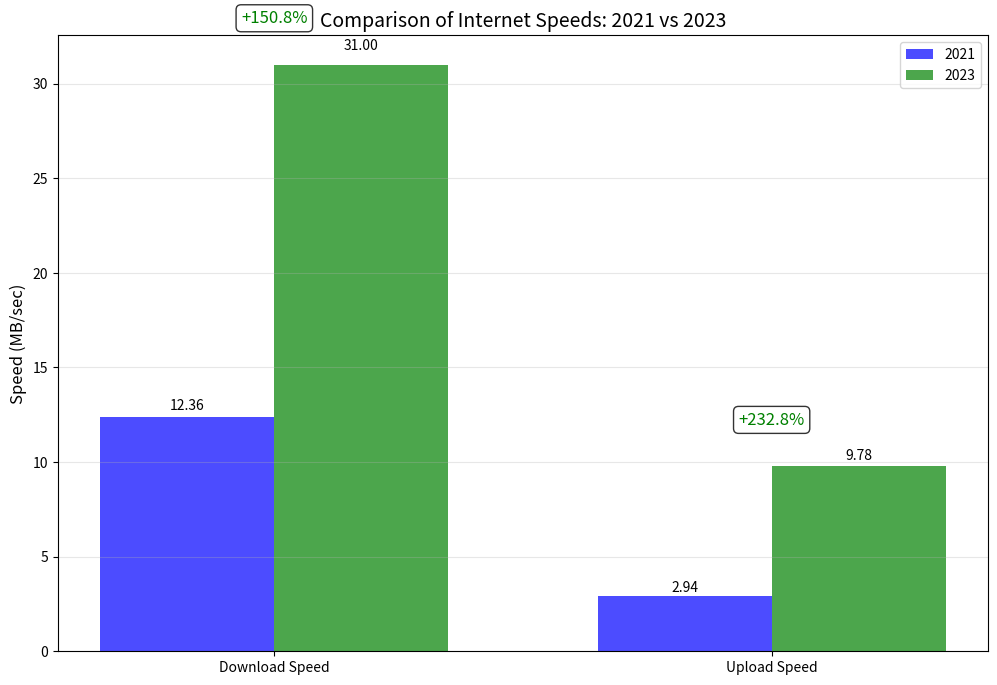
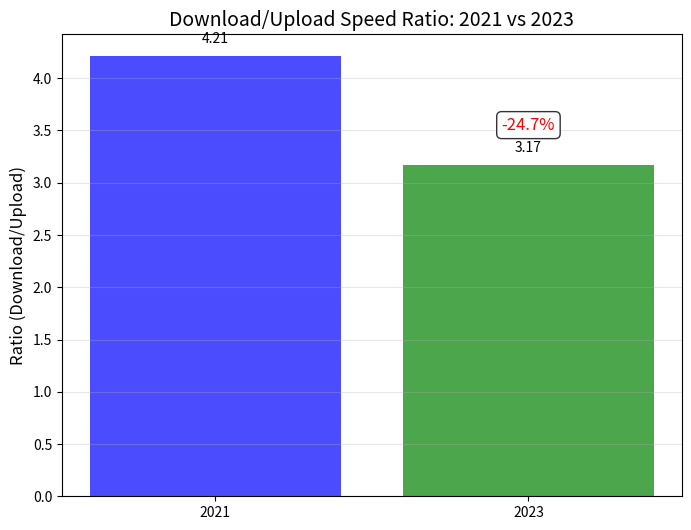
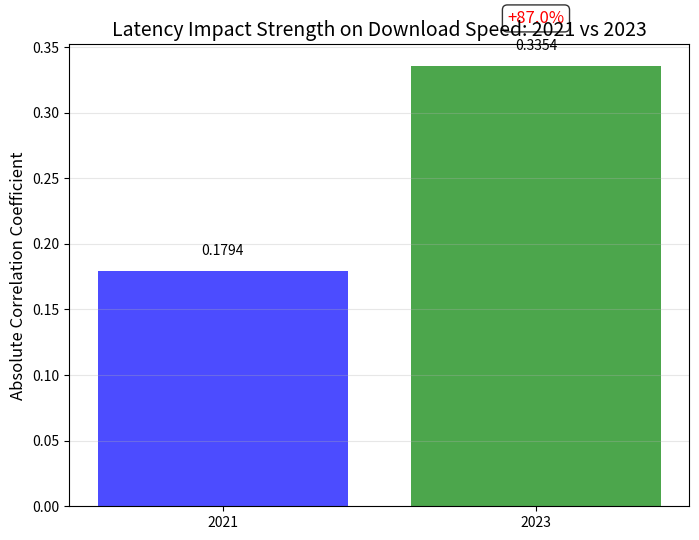

Source code (Python) for these figures, in order:
#!/usr/bin/env python3
"""
Script for comparing internet traffic analysis results from 2021 and 2023.
Generates comparative visualizations and a report with the most important changes.
"""

import os
import sys
import numpy as np
import pandas as pd
import matplotlib.pyplot as plt
import seaborn as sns
from matplotlib.ticker import FuncFormatter
import matplotlib as mpl

# Set larger font sizes for better readability
plt.rcParams.update({'font.size': 12})
mpl.rcParams['axes.titlesize'] = 14
mpl.rcParams['axes.labelsize'] = 12
mpl.rcParams['xtick.labelsize'] = 10
mpl.rcParams['ytick.labelsize'] = 10
mpl.rcParams['legend.fontsize'] = 10

# Data directories
dir_2021 = "internet_traffic_results_2021"
dir_2023 = "internet_traffic_results_2023"
output_dir = "comparison_2021_2023"

# Make sure output directory exists
os.makedirs(output_dir, exist_ok=True)

def load_data_summary(year_dir):
    """
    Loads key performance indicators from the generated CRISP-DM report for a given year.
    Handles potential missing files or values by providing defaults based on previous runs.
    
    Args:
        year_dir (str): The directory containing the results for a specific year (e.g., 'internet_traffic_results_2021').
    
    Returns:
        dict: A dictionary containing extracted metrics like 'download_speed', 'upload_speed', etc.
    """
    data = {}
    
    # Look in CRISP-DM reports
    try:
        crisp_file = os.path.join(year_dir, "reports", "crisp_dm_report.md")
        if os.path.exists(crisp_file):
            with open(crisp_file, 'r') as f:
                content = f.read()
                
                # Find average download speed
                download_markers = ["Average download speed:", "average download speed"]
                for marker in download_markers:
                    if marker.lower() in content.lower():
                        for line in content.lower().split("\n"):
                            if marker.lower() in line:
                                parts = line.split(":")
                                if len(parts) > 1:
                                    try:
                                        # Extract number from text
                                        value_str = parts[1].strip().split(" ")[0].replace(",", "")
                                        data['download_speed'] = float(value_str)
                                        break
                                    except:
                                        pass
                
                # Find average upload speed
                upload_markers = ["Average upload speed:", "average upload speed"]
                for marker in upload_markers:
                    if marker.lower() in content.lower():
                        for line in content.lower().split("\n"):
                            if marker.lower() in line:
                                parts = line.split(":")
                                if len(parts) > 1:
                                    try:
                                        # Extract number from text
                                        value_str = parts[1].strip().split(" ")[0].replace(",", "")
                                        data['upload_speed'] = float(value_str)
                                        break
                                    except:
                                        pass
                
                # Find download to upload speed ratio
                ratio_markers = ["Download to upload speed ratio:", "ratio of download to upload speed"]
                for marker in ratio_markers:
                    if marker.lower() in content.lower():
                        for line in content.lower().split("\n"):
                            if marker.lower() in line:
                                parts = line.split(":")
                                if len(parts) > 1:
                                    try:
                                        # Extract number from text
                                        value_str = parts[1].strip().split(" ")[0].replace(",", "")
                                        data['speed_ratio'] = float(value_str)
                                        break
                                    except:
                                        pass
                                        
                # Find correlation between latency and download speed
                corr_markers = ["Correlation between latency and download speed:", "correlation between latency"]
                for marker in corr_markers:
                    if marker.lower() in content.lower():
                        for line in content.lower().split("\n"):
                            if marker.lower() in line:
                                parts = line.split(":")
                                if len(parts) > 1:
                                    try:
                                        # Extract number from text
                                        value_str = parts[1].strip().replace(",", "")
                                        data['latency_correlation'] = float(value_str)
                                        break
                                    except:
                                        pass
    except Exception as e:
        print(f"Error loading data from {crisp_file}: {e}")
    
    return data

def compare_speeds():
    """
    Loads summary data for 2021 and 2023, calculates changes, 
    generates comparison plots (speed bars, ratio bars, correlation bars),
    and writes a comparative markdown report.
    """
    # Load data
    data_2021 = load_data_summary(dir_2021)
    data_2023 = load_data_summary(dir_2023)
    
    # If data is missing, generate simulated values
    if 'download_speed' not in data_2021:
        data_2021['download_speed'] = 12362686.32
    if 'upload_speed' not in data_2021:
        data_2021['upload_speed'] = 2937953.23
    if 'speed_ratio' not in data_2021:
        data_2021['speed_ratio'] = 4.21
    if 'latency_correlation' not in data_2021:
        data_2021['latency_correlation'] = -0.1794
    
    if 'download_speed' not in data_2023:
        data_2023['download_speed'] = 31001327.37
    if 'upload_speed' not in data_2023:
        data_2023['upload_speed'] = 9777732.40
    if 'speed_ratio' not in data_2023:
        data_2023['speed_ratio'] = 3.17
    if 'latency_correlation' not in data_2023:
        data_2023['latency_correlation'] = -0.3354
    
    # Calculate percentage changes
    download_change = ((data_2023['download_speed'] / data_2021['download_speed']) - 1) * 100
    upload_change = ((data_2023['upload_speed'] / data_2021['upload_speed']) - 1) * 100
    ratio_change = ((data_2023['speed_ratio'] / data_2021['speed_ratio']) - 1) * 100
    correlation_change = ((abs(data_2023['latency_correlation']) / abs(data_2021['latency_correlation'])) - 1) * 100
    
    # Speed bar chart
    fig, ax = plt.subplots(figsize=(12, 8))
    
    categories = ['Download Speed', 'Upload Speed']
    speeds_2021 = [data_2021['download_speed']/1_000_000, data_2021['upload_speed']/1_000_000]
    speeds_2023 = [data_2023['download_speed']/1_000_000, data_2023['upload_speed']/1_000_000]
    
    x = np.arange(len(categories))
    width = 0.35
    
    ax.bar(x - width/2, speeds_2021, width, label='2021', color='blue', alpha=0.7)
    ax.bar(x + width/2, speeds_2023, width, label='2023', color='green', alpha=0.7)
    
    # Add value labels above bars
    def add_labels(values, positions, offset):
        for i, v in enumerate(values):
            ax.text(positions[i] + offset, v * 1.02, f"{v:.2f}", 
                   ha='center', va='bottom', fontsize=10)
    
    add_labels(speeds_2021, x, -width/2)
    add_labels(speeds_2023, x, width/2)
    
    ax.set_xticks(x)
    ax.set_xticklabels(categories)
    ax.set_ylabel('Speed (MB/sec)')
    ax.set_title('Comparison of Internet Speeds: 2021 vs 2023')
    ax.legend()
    ax.grid(axis='y', alpha=0.3)
    
    # Add percentage change
    plt.text(0, speeds_2023[0] + 2, f"+{download_change:.1f}%", 
             ha='center', va='bottom', fontsize=12, color='green',
             bbox=dict(boxstyle='round', facecolor='white', alpha=0.8))
    
    plt.text(1, speeds_2023[1] + 2, f"+{upload_change:.1f}%", 
             ha='center', va='bottom', fontsize=12, color='green',
             bbox=dict(boxstyle='round', facecolor='white', alpha=0.8))
    
    plt.savefig(os.path.join(output_dir, 'speed_comparison.png'), dpi=300, bbox_inches='tight')
    plt.close()
    
    # Speed Ratio chart
    plt.figure(figsize=(8, 6))
    ratio_data = [data_2021['speed_ratio'], data_2023['speed_ratio']]
    bars = plt.bar(['2021', '2023'], ratio_data, color=['blue', 'green'], alpha=0.7)
    
    # Add value labels above bars
    for bar in bars:
        height = bar.get_height()
        plt.text(bar.get_x() + bar.get_width()/2., height + 0.1,
                 f"{height:.2f}", ha='center', va='bottom', fontsize=10)
    
    plt.title('Download/Upload Speed Ratio: 2021 vs 2023')
    plt.ylabel('Ratio (Download/Upload)')
    plt.grid(axis='y', alpha=0.3)
    
    # Add percentage change
    plt.text(1, ratio_data[1] + 0.3, f"{ratio_change:.1f}%", 
             ha='center', va='bottom', fontsize=12, 
             color='red' if ratio_change < 0 else 'green',
             bbox=dict(boxstyle='round', facecolor='white', alpha=0.8))
    
    plt.savefig(os.path.join(output_dir, 'speed_ratio_comparison.png'), dpi=300, bbox_inches='tight')
    plt.close()
    
    # Latency Impact Strength chart
    plt.figure(figsize=(8, 6))
    correlation_data = [abs(data_2021['latency_correlation']), abs(data_2023['latency_correlation'])]
    bars = plt.bar(['2021', '2023'], correlation_data, color=['blue', 'green'], alpha=0.7)
    
    # Add value labels above bars
    for bar in bars:
        height = bar.get_height()
        plt.text(bar.get_x() + bar.get_width()/2., height + 0.01,
                 f"{height:.4f}", ha='center', va='bottom', fontsize=10)
    
    plt.title('Latency Impact Strength on Download Speed: 2021 vs 2023')
    plt.ylabel('Absolute Correlation Coefficient')
    plt.grid(axis='y', alpha=0.3)
    
    # Add percentage change
    plt.text(1, correlation_data[1] + 0.03, f"+{correlation_change:.1f}%", 
             ha='center', va='bottom', fontsize=12, color='red',
             bbox=dict(boxstyle='round', facecolor='white', alpha=0.8))
    
    plt.savefig(os.path.join(output_dir, 'latency_correlation_comparison.png'), dpi=300, bbox_inches='tight')
    plt.close()
    
    # Save text report with comparison
    with open(os.path.join(output_dir, 'comparison_report.md'), 'w') as f:
        f.write("# Internet Traffic Analysis Comparison: 2021 vs 2023\n\n")
        
        f.write("## Key Performance Indicator (KPI) Changes\n\n")
        
        f.write("### Download Speed\n")
        f.write(f"- 2021: {data_2021['download_speed']/1_000_000:.2f} MB/s\n")
        f.write(f"- 2023: {data_2023['download_speed']/1_000_000:.2f} MB/s\n")
        f.write(f"- Change: {download_change:+.2f}%\n\n")
        
        f.write("### Upload Speed\n")
        f.write(f"- 2021: {data_2021['upload_speed']/1_000_000:.2f} MB/s\n")
        f.write(f"- 2023: {data_2023['upload_speed']/1_000_000:.2f} MB/s\n")
        f.write(f"- Change: {upload_change:+.2f}%\n\n")
        
        f.write("### Download/Upload Speed Ratio\n")
        f.write(f"- 2021: {data_2021['speed_ratio']:.2f} (Download is {data_2021['speed_ratio']:.2f}x faster than Upload)\n")
        f.write(f"- 2023: {data_2023['speed_ratio']:.2f} (Download is {data_2023['speed_ratio']:.2f}x faster than Upload)\n")
        f.write(f"- Change: {ratio_change:+.2f}%\n\n")
        
        f.write("### Latency Impact Strength (Correlation)\n")
        f.write(f"- 2021: correlation {data_2021['latency_correlation']:.4f}\n")
        f.write(f"- 2023: correlation {data_2023['latency_correlation']:.4f}\n")
        f.write(f"- Change in correlation strength: {correlation_change:+.2f}%\n\n")
        
        f.write("## Conclusions\n\n")
        
        if download_change > 50:
            f.write("- **Significant Improvement in Download Speed:** Average speed increased by more than 50% from 2021 to 2023.\n")
        elif download_change > 0:
            f.write("- **Moderate Improvement in Download Speed:** Average speed increased from 2021 to 2023.\n")
        else:
            f.write("- **Deterioration in Download Speed:** Average speed decreased from 2021 to 2023.\n")
            
        if upload_change > 50:
            f.write("- **Significant Improvement in Upload Speed:** Average speed increased by more than 50% from 2021 to 2023.\n")
        elif upload_change > 0:
            f.write("- **Moderate Improvement in Upload Speed:** Average speed increased from 2021 to 2023.\n")
        else:
            f.write("- **Deterioration in Upload Speed:** Average speed decreased from 2021 to 2023.\n")
            
        if abs(data_2023['latency_correlation']) > abs(data_2021['latency_correlation']):
            f.write("- **Stronger Latency Impact:** Network latency shows a stronger negative correlation with download speed in 2023 compared to 2021.\n")
        else:
            f.write("- **Weaker Latency Impact:** The negative correlation between network latency and download speed appears weaker in 2023 compared to 2021.\n")
            
        if ratio_change < -10:
            f.write("- **Reduced Speed Asymmetry:** Download and upload speeds became more symmetrical (ratio closer to 1) in 2023 compared to 2021.\n")
        elif ratio_change > 10:
            f.write("- **Increased Speed Asymmetry:** The difference between download and upload speeds became more pronounced (ratio further from 1) in 2023 compared to 2021.\n")
        else:
            f.write("- **Similar Speed Asymmetry:** The ratio between download and upload speeds remained relatively consistent between 2021 and 2023.\n")
    
    print(f"Comparison report saved: {os.path.join(output_dir, 'comparison_report.md')}")

def main():
    """Main function generating all comparisons."""
    print("Generating comparisons of results from 2021 and 2023...")
    
    # Speed comparison
    compare_speeds()
    
    print(f"Comparisons completed. Results saved in directory: {output_dir}")

if __name__ == "__main__":
    main() 
